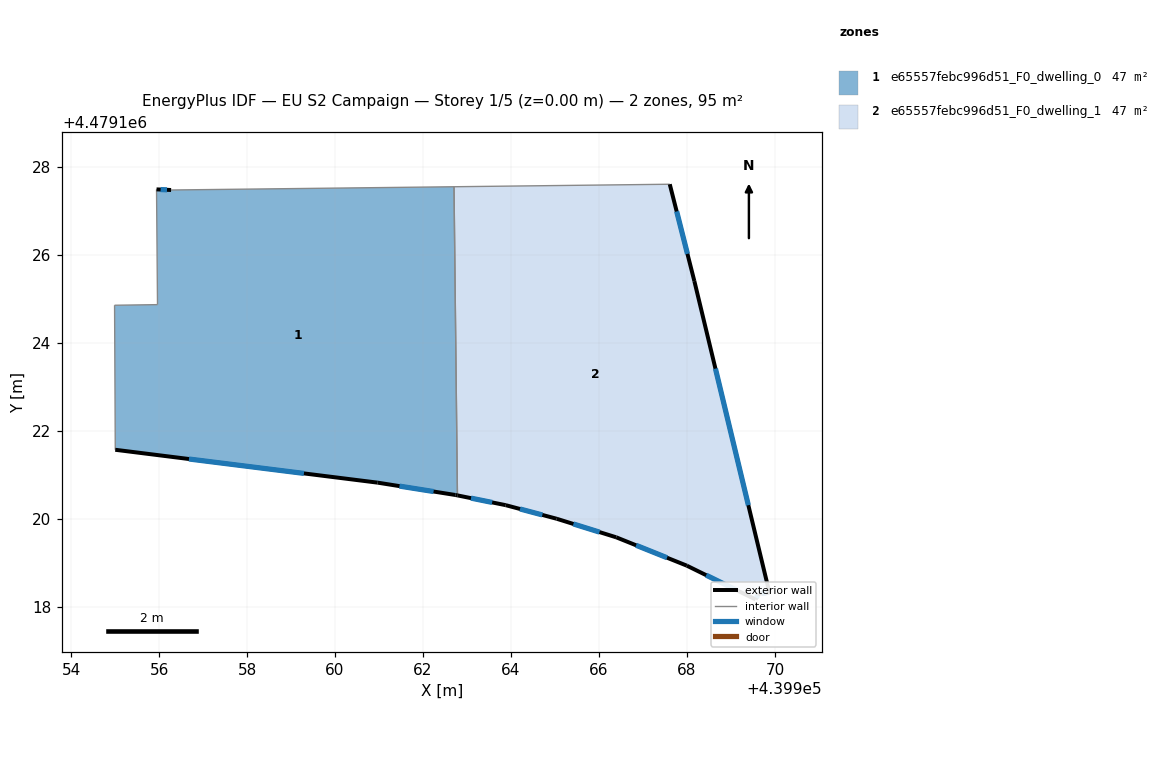
=== STOREY PLAN SPEC (per zone: floor XY polygon, exterior-wall plan segments, windows/doors) ===
zone 1: e65557febc996d51_F0_dwelling_0  (47.3 m²)
  floor: (439962.78, 4479120.54) (439962.71, 4479127.55) (439956.27, 4479127.48) (439955.94, 4479127.50) (439955.96, 4479124.88) (439954.99, 4479124.86) (439955.00, 4479121.58) (439960.97, 4479120.83) (439962.74, 4479120.55)
  exterior wall: (439962.78, 4479120.54) – (439962.74, 4479120.55)  [0.0 m]
  exterior wall: (439962.74, 4479120.55) – (439960.97, 4479120.83)  [1.8 m]
    window: (439962.24, 4479120.63) – (439961.46, 4479120.75)  [1.0 m²]
  exterior wall: (439960.97, 4479120.83) – (439955.00, 4479121.58)  [6.0 m]
    window: (439959.29, 4479121.04) – (439956.68, 4479121.37)  [3.5 m²]
  exterior wall: (439955.94, 4479127.50) – (439956.27, 4479127.48)  [0.3 m]
    window: (439956.03, 4479127.49) – (439956.18, 4479127.48)  [0.2 m²]
  interior walls: 5
zone 2: e65557febc996d51_F0_dwelling_1  (47.3 m²)
  floor: (439969.88, 4479118.33) (439968.17, 4479125.41) (439967.61, 4479127.61) (439962.71, 4479127.55) (439962.78, 4479120.54) (439963.88, 4479120.32) (439965.04, 4479120.01) (439966.39, 4479119.58) (439968.00, 4479118.94) (439969.56, 4479118.17) (439969.63, 4479118.30)
  exterior wall: (439969.88, 4479118.33) – (439969.63, 4479118.30)  [0.2 m]
    window: (439969.81, 4479118.32) – (439969.70, 4479118.31)  [0.1 m²]
  exterior wall: (439969.63, 4479118.30) – (439969.56, 4479118.17)  [0.1 m]
    window: (439969.61, 4479118.27) – (439969.58, 4479118.21)  [0.1 m²]
  exterior wall: (439969.56, 4479118.17) – (439968.00, 4479118.94)  [1.7 m]
    window: (439969.12, 4479118.39) – (439968.44, 4479118.72)  [1.0 m²]
  exterior wall: (439968.00, 4479118.94) – (439966.39, 4479119.58)  [1.7 m]
    window: (439967.55, 4479119.12) – (439966.84, 4479119.40)  [1.0 m²]
  exterior wall: (439966.39, 4479119.58) – (439965.04, 4479120.01)  [1.4 m]
    window: (439966.01, 4479119.70) – (439965.42, 4479119.89)  [0.8 m²]
  exterior wall: (439965.04, 4479120.01) – (439963.88, 4479120.32)  [1.2 m]
    window: (439964.71, 4479120.09) – (439964.21, 4479120.23)  [0.7 m²]
  exterior wall: (439963.88, 4479120.32) – (439962.78, 4479120.54)  [1.1 m]
    window: (439963.57, 4479120.38) – (439963.09, 4479120.48)  [0.6 m²]
  exterior wall: (439967.61, 4479127.61) – (439968.17, 4479125.41)  [2.3 m]
    window: (439967.77, 4479126.99) – (439968.01, 4479126.03)  [1.3 m²]
  exterior wall: (439968.17, 4479125.41) – (439969.88, 4479118.33)  [7.3 m]
    window: (439968.65, 4479123.42) – (439969.40, 4479120.31)  [4.2 m²]
  interior walls: 2

=== DERIVED (storey summary) ===
Building: EU S2 Campaign
Storey: 1 of 5  (floor level z = 0.00 m)
Storey gross floor area: 94.6 m²
Zones on this storey: 2
  - e65557febc996d51_F0_dwelling_0: floor 47.3 m²; exterior wall 8.2 m (24.5 m²); 3 window(s) 4.7 m²; WWR 19.1%
  - e65557febc996d51_F0_dwelling_1: floor 47.3 m²; exterior wall 17.2 m (51.5 m²); 9 window(s) 9.9 m²; WWR 19.2%
Zone adjacency (shared interzone walls):
  - e65557febc996d51_F0_dwelling_0 ↔ e65557febc996d51_F0_dwelling_1